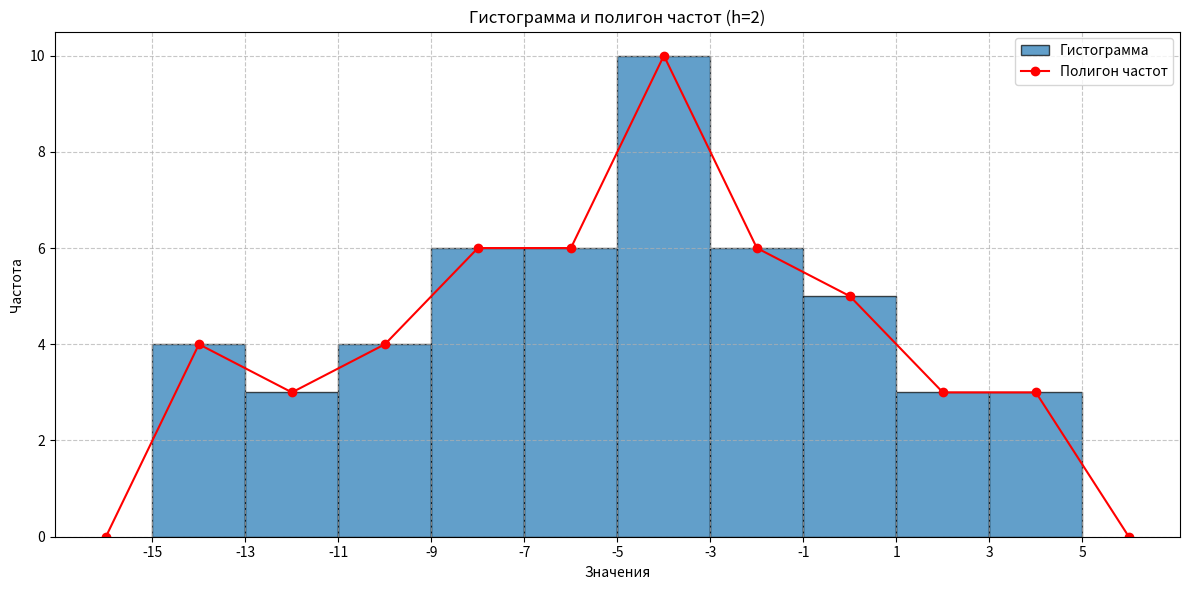

Write the Python code that produced this figure.
from collections import Counter
import math
import matplotlib.pyplot as plt
import numpy as np

X = [-7.51, -8.65, -10.66, 2.11, -12.64, -13.16, -7.89, -3.50, 3.50, -6.32, 4.51, -2.35, -9.26, -9.45, -7.28, 0.59, -9.13, -6.92, -6.18, -4.93, -3.42, -13.32, -14.65, -1.90, -2.18, -3.03, 2.97, -5.17, -1.23, -4.74, -1.54, -8.04, -0.70, -14.92, -3.48, -1.48, 1.77, -11.60, -7.71, -4.60, -3.67, -1.00, -4.50, -4.85, -0.26, -12.07, 4.17, -0.19, -6.12, -5.09]

var_series=sorted(X)
number_of_elements = len(X)

counts = Counter(X)
count_array = [counts[x] for x in X] # массив, в котором содержится количество повторов каждого элемента

print(var_series)
print(number_of_elements)

#Вычисления вероятностей для эмпирической функции распределения
for i in range(number_of_elements):
    # Вероятность = количество вхождений элемента / общее количество элементов
    probability = count_array[i] / number_of_elements
    print(f"Probability of {X[i]:.2f}: {probability:.4f}")

#Мат ожидание (Выборочное среднее) (Сумма по всем элементам / количество элементов)
Expectation = sum(X) / number_of_elements 
print("Expectation is: ", Expectation)

#Выборочная Дисперсия sum(X_i-Expectation) / кол-во элементов
zapas1 = []
for j in range(number_of_elements):
    zapas1.append((X[j] - Expectation)**2)
Variance = sum(zapas1) / (number_of_elements)
print("Variance is: ", Variance)

#СКО sqrt(Variance)
SKO = (Variance)**(1/2)
print("SKO is: ", SKO)

#Медиана
index1 = int((number_of_elements / 2) - 1) #24
index2 = int(number_of_elements / 2) #25
Me = (var_series[index1] + var_series[index2])/2
print("Median is: ", Me)

#Асимметрия
zapas2 = []
for j in range(number_of_elements):
    zapas2.append((X[j] - Expectation)**3)
mu_3 = sum(zapas2) / (number_of_elements-1)
s_3 = SKO**3  # стандартное отклонение в кубе
As = mu_3 / s_3 
print("Asymmetry is: ", As)

#Эксцесс
zapas3 = []
for j in range(number_of_elements):
    zapas3.append((X[j] - Expectation)**4)
mu_4 = sum(zapas3) / (number_of_elements-1)
s_4 = SKO**4
Es = (mu_4/s_4) -3
print(mu_4, s_4)
print("Excess is: ", Es)


#Вероятности P(X \in [c,d]) c = -8, d = -2
c = -8.00
d = -2.00
count_in_interval = 0
for i in range (50):
    if c <= var_series[i] <= d:
        count_in_interval += 1
prob_in_interval = count_in_interval / number_of_elements
print("Probability in Interval [c,d]: ", prob_in_interval)

h = 2
start = -15
bins = np.arange(start, max(X) + h, h)  # Создаем интервалы с шагом h

# Строим гистограмму
plt.figure(figsize=(12, 6))
plt.hist(X, bins=bins, edgecolor='black', alpha=0.7, label='Гистограмма', density=False)

# Строим полигон частот
# Для полигона нужно вычислить середины интервалов и частоты
hist, bin_edges = np.histogram(X, bins=bins)
bin_centers = (bin_edges[:-1] + bin_edges[1:]) / 2  # середины интервалов

# Добавляем точки на границах для правильного отображения полигона
bin_centers = np.concatenate([[bin_centers[0] - h], bin_centers, [bin_centers[-1] + h]])
hist = np.concatenate([[0], hist, [0]])

plt.plot(bin_centers, hist, 'r-', marker='o', label='Полигон частот')

# Настройка графика
plt.title('Гистограмма и полигон частот (h=2)')
plt.xlabel('Значения')
plt.ylabel('Частота')
plt.xticks(bins)
plt.grid(True, linestyle='--', alpha=0.7)
plt.legend()

plt.tight_layout()
plt.show()